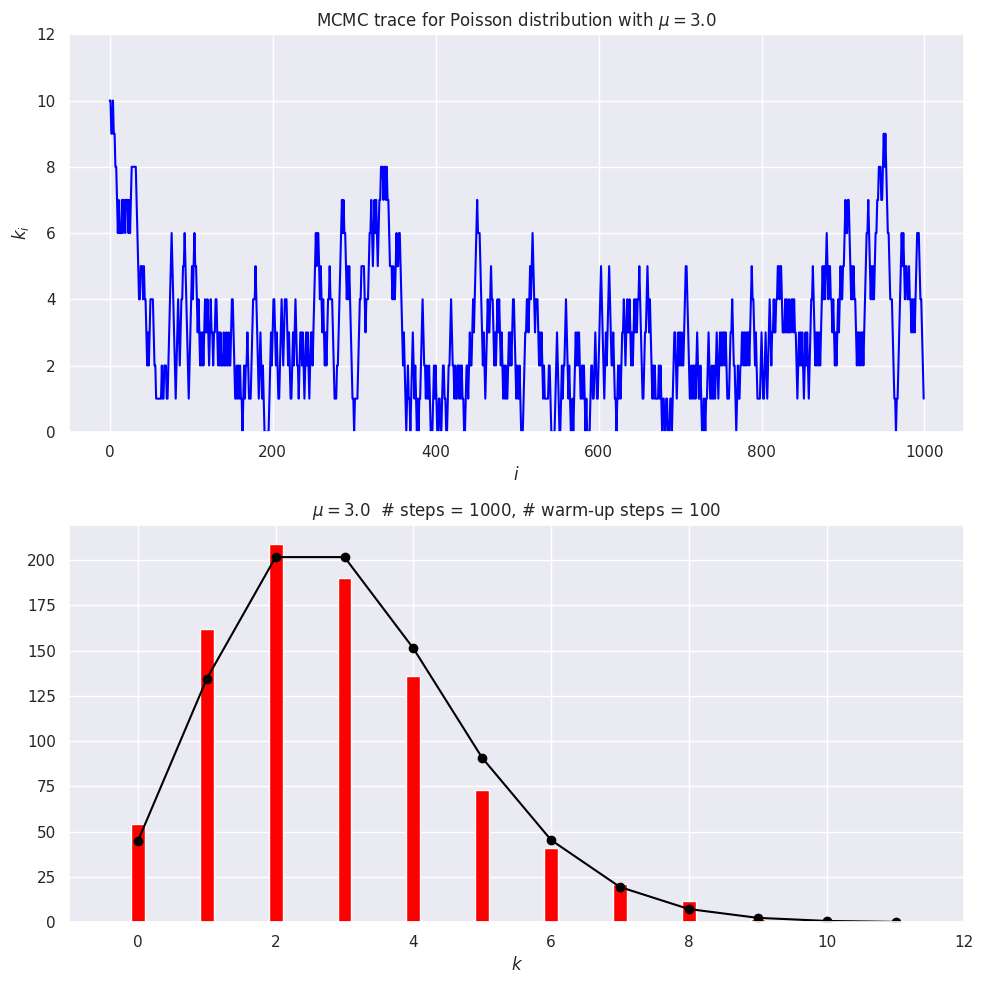

The script that saved this image:
#!/usr/bin/env python
# coding: utf-8

# # Metropolis-Hasting MCMC sampling of a Poisson distribution 
# 
# This notebook was adapted from Example 1, section 12.2 in Gregory's *Bayesian Logical Data Analysis for the Physical Sciences*.

# The Poisson discrete random variable from scipy.stats is defined by (see [documentation](https://docs.scipy.org/doc/scipy/reference/generated/scipy.stats.poisson.html))
# 
# $$
# p(k|\mu) = \frac{\mu^k e^{-\mu}}{k!} \quad \mbox{for }k\geq 0 \;.
# $$
# 
# where $k$ is an integer and $\mu$ is called the shape parameter. The mean and variance of this distribution are both equal to $\mu$. (Note: Gregory uses a different notation, but we'll stay consistent with scipy.stats.)

# By "sampling a Poisson distribution" we mean we will obtain a set of $k$ values: $\{k_1, k_2, k_3, \ldots\}$ that follow this distribution.  That is, for a particular $k_i$, the probability to get that value should be what we get by evaluating $p(k_i|\mu)$. We know we've succeeded if we make a histogram of our set of $k_i$s and it looks like $p(k|\mu)$ (scaled to line up or else our histogram needs to be normalized to one).
# 
# The method we'll use is generically called Markov chain Monte Carlo or MCMC.  A Markov chain starts with some initial value, and then each successive value is generated from the previous one.  But it is not deterministic: when the new value is chosen, there is a random number involved.  The particular version of MCMC used here is called Metropolis-Hasting. You may be familiar with this from a statistical mechanics class, where it is typically applied to the Ising model.

# We'll do the Metropolis-Hasting sampling as follows:
# 1. Choose an initial $k$ (call it $k_0$), having already fixed $\mu$.
# 2. Given $k_i$, sample a uniform random number $x$ from 0 to 1 (so $x \sim U(0,1)$) and propose $k' = k_i + 1$ if the $x > 0.5$, otherwise propose $k' = k_i - 1$.
# 3. Compute the Metropolis ratio $r = p(k'|\mu)\, /\, p(k_i|\mu)$ using the discrete Poisson distribution.
# 4. Given another uniform random number $y \sim U(0,1)$, $k_{i+1} = k'$ if $y \leq r$, else $k_{i+1} = k_i$ (i.e., keep the same value for the next $k$).
# 5. Repeat 2.-4. until you think you have enough samples of $k$.
# 6. When graphing the posterior or calculating averages, skip the first values until the sampling has equilibrated (this is generally called the "burn-in" or "warm-up").
# 
# In practice we'll carry this out by generating all our uniform random numbers at the beginning using `scipy.stats.uniform.rvs`.

# In[1]:


get_ipython().run_line_magic('matplotlib', 'inline')

import numpy as np
from math import factorial

# We'll get our uniform distributions from stats, but there are other ways.
import scipy.stats as stats  

import matplotlib.pyplot as plt
import seaborn; seaborn.set() # for nicer plot formatting


# In[2]:


def poisson(k, mu):
    """
    Returns a Poisson distribution value for k with mean mu
    """
    return mu**k * np.exp(-mu) / factorial(k) 


# In the following we have the steps 1-6 defined above marked in the code. *Step through the implementation and ask questions about what you don't understand.*

# In[6]:


# 1. Set mu and k0
mu = 3.
k0 = 10    

num_steps = 1000  # number of MCMC steps we'll take
# generate the two sets of uniform random numbers we'll need for 2. and 4.
uniform_1 = stats.uniform.rvs(size=num_steps)  
uniform_2 = stats.uniform.rvs(size=num_steps)

k_array = np.zeros(num_steps, dtype=int)
k_array[0] = k0

# 5. Loop through steps 2-4
for i in range(num_steps-1):  # num_steps-1 so k_array[i+1] is always defined
    # 2. Propose a step
    k_now = k_array[i]
    if uniform_1[i] > 0.5:
        kp = k_now + 1          # step to the right
    else:
        kp = max(0, k_now - 1)  # step to the left, but don't go below zero
    
    # 3. Calculate Metropolis ratio
    metropolis_r = poisson(kp, mu) / poisson(k_now, mu)
    # 4. Accept or reject
    if uniform_2[i] <= metropolis_r:
        k_array[i+1] = kp
    else:
        k_array[i+1] = k_now

# 6. Choose how many steps to skip
warm_up_steps = 100

# Set up for side-by-side plots
fig = plt.figure(figsize=(10,10))

# Plot the trace (that means k_i for i=0 to num_steps)
ax_trace = fig.add_subplot(2, 1, 1)    
ax_trace.plot(range(num_steps), k_array, color='blue')
ax_trace.set_ylim(0, 12)
ax_trace.set_xlabel(r'$i$')
ax_trace.set_ylabel(r'$k_i$')
trace_title = rf'MCMC trace for Poisson distribution with $\mu = ${mu:.1f}'
ax_trace.set_title(trace_title)

# Plot the Poisson distribution
ax_plot = fig.add_subplot(2, 1, 2)
bin_num = 12
n_pts = range(bin_num)
    
# Scale exact result to the histogram, accounting for warm_up_steps    
poisson_pts = [(num_steps - warm_up_steps) * poisson(n, mu) for n in n_pts]     
    
# Plot the exact distribution    
ax_plot.plot(n_pts, poisson_pts, marker='o', color='black') 
# Histogram k_i beyond the warm-up period
ax_plot.hist(k_array[warm_up_steps:], bins=n_pts,
             align='left', rwidth=0.2, color='red')
ax_plot.set_xlim(-1, bin_num)
ax_plot.set_xlabel(r'$k$')
plot_title = rf'$\mu = ${mu:.1f}  # steps = {num_steps:d},'                + f' # warm-up steps = {warm_up_steps:d}'
ax_plot.set_title(plot_title)

fig.tight_layout()


# In[ ]:





# *What do you observe about these plots?*

# In[4]:


# Check the mean and standard deviations from the samples against exact
print(f' MCMC mean = {np.mean(k_array[warm_up_steps:]):.2f}')
print(f'Exact mean = {stats.poisson.mean(mu=mu):.2f}')
print(f'   MCMC sd = {np.std(k_array[warm_up_steps:]):.2f}')
print(f'  Exact sd = {stats.poisson.std(mu=mu):.2f}')      


# ## Questions and things to do
# 
# *How do you expect the accuracy of the estimate of the mean scales with the number of points? How would you test it?*
# <br/><br/><br/>
# 
# *Record values of the MCMC mean for `num_steps` = 1000, 4000, and 16000, running each 10-20 times.  Explain what you find.* 
# <br/><br/><br/>
# 
# *Calculate the mean and standard deviations of the means you found (using `np.mean()` and `np.std())`.  Explain your results.*
# <br/><br/><br/>
# 
# *Predict what you will find from 10 runs at `num_steps` = 100,000.  What did you actually find?*
# <br/><br/><br/>
# 

# In[ ]:




